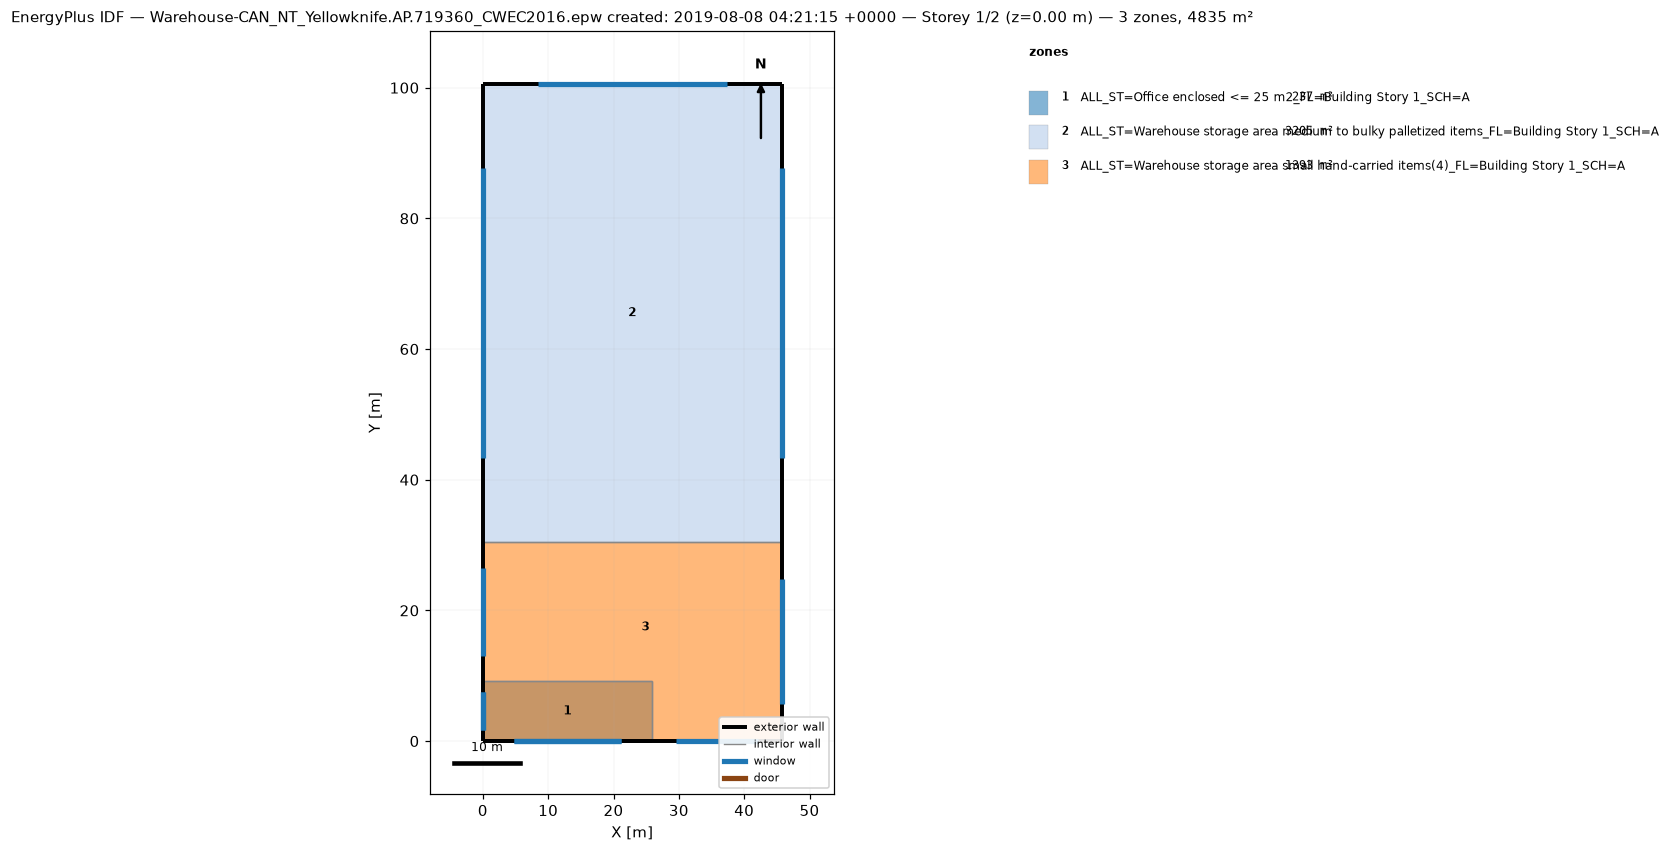
=== STOREY PLAN SPEC (per zone: floor XY polygon, exterior-wall plan segments, windows/doors) ===
zone 1: ALL_ST=Office enclosed <= 25 m2_FL=Building Story 1_SCH=A  (236.9 m²)
  floor: (25.91, 9.14) (25.91, 0.00) (0.00, 0.00) (0.00, 9.14)
  exterior wall: (0.00, 0.00) – (25.91, 0.00)  [25.9 m]
    window: (4.78, 0.00) – (21.13, 0.00)  [8.8 m²]
  exterior wall: (0.00, 9.14) – (0.00, 0.00)  [9.1 m]
    window: (0.00, 7.45) – (0.00, 1.70)  [3.1 m²]
  interior walls: 2
zone 2: ALL_ST=Warehouse storage area medium to bulky palletized items_FL=Building Story 1_SCH=A  (3204.8 m²)
  floor: (45.72, 100.58) (45.72, 30.48) (0.00, 30.48) (0.00, 100.58)
  exterior wall: (0.00, 100.58) – (0.00, 30.48)  [70.1 m]
    window: (0.00, 87.68) – (0.00, 43.38)  [47.9 m²]
  exterior wall: (45.72, 100.58) – (0.00, 100.58)  [45.7 m]
    window: (37.30, 100.58) – (8.42, 100.58)  [31.2 m²]
  exterior wall: (45.72, 30.48) – (45.72, 100.58)  [70.1 m]
    window: (45.72, 43.38) – (45.72, 87.68)  [47.9 m²]
  interior walls: 1
zone 3: ALL_ST=Warehouse storage area small hand-carried items(4)_FL=Building Story 1_SCH=A  (1393.4 m²)
  floor: (45.72, 30.48) (45.72, 0.00) (25.91, 0.00) (25.91, 9.14) (0.00, 9.14) (0.00, 30.48)
  floor: (0.00, 0.00) (0.00, 9.14) (25.91, 9.14) (25.91, 0.00)
  exterior wall: (25.91, 0.00) – (45.72, 0.00)  [19.8 m]
    window: (29.56, 0.00) – (42.06, 0.00)  [13.5 m²]
  exterior wall: (0.00, 30.48) – (0.00, 9.14)  [21.3 m]
    window: (0.00, 26.54) – (0.00, 13.08)  [14.6 m²]
  exterior wall: (0.00, 0.00) – (25.91, 0.00)  [25.9 m]
    window: (4.78, 0.00) – (21.13, 0.00)  [8.8 m²]
  exterior wall: (0.00, 9.14) – (0.00, 0.00)  [9.1 m]
    window: (0.00, 7.45) – (0.00, 1.70)  [3.1 m²]
  exterior wall: (45.72, 0.00) – (45.72, 30.48)  [30.5 m]
    window: (45.72, 5.62) – (45.72, 24.86)  [20.8 m²]
  interior walls: 3

=== DERIVED (storey summary) ===
Building: Warehouse-CAN_NT_Yellowknife.AP.719360_CWEC2016.epw created: 2019-08-08 04:21:15 +0000
Storey: 1 of 2  (floor level z = 0.00 m)
Storey gross floor area: 4835.1 m²
Zones on this storey: 3
  - ALL_ST=Office enclosed <= 25 m2_FL=Building Story 1_SCH=A: floor 236.9 m²; exterior wall 35.1 m (149.6 m²); 2 window(s) 12.0 m²; WWR 8.0%
  - ALL_ST=Warehouse storage area medium to bulky palletized items_FL=Building Story 1_SCH=A: floor 3204.8 m²; exterior wall 185.9 m (1586.6 m²); 3 window(s) 126.9 m²; WWR 8.0%
  - ALL_ST=Warehouse storage area small hand-carried items(4)_FL=Building Story 1_SCH=A: floor 1393.4 m²; exterior wall 106.7 m (760.8 m²); 5 window(s) 60.9 m²; WWR 8.0%
Zone adjacency (shared interzone walls):
  - ALL_ST=Office enclosed <= 25 m2_FL=Building Story 1_SCH=A ↔ ALL_ST=Warehouse storage area small hand-carried items(4)_FL=Building Story 1_SCH=A
  - ALL_ST=Warehouse storage area medium to bulky palletized items_FL=Building Story 1_SCH=A ↔ ALL_ST=Warehouse storage area small hand-carried items(4)_FL=Building Story 1_SCH=A